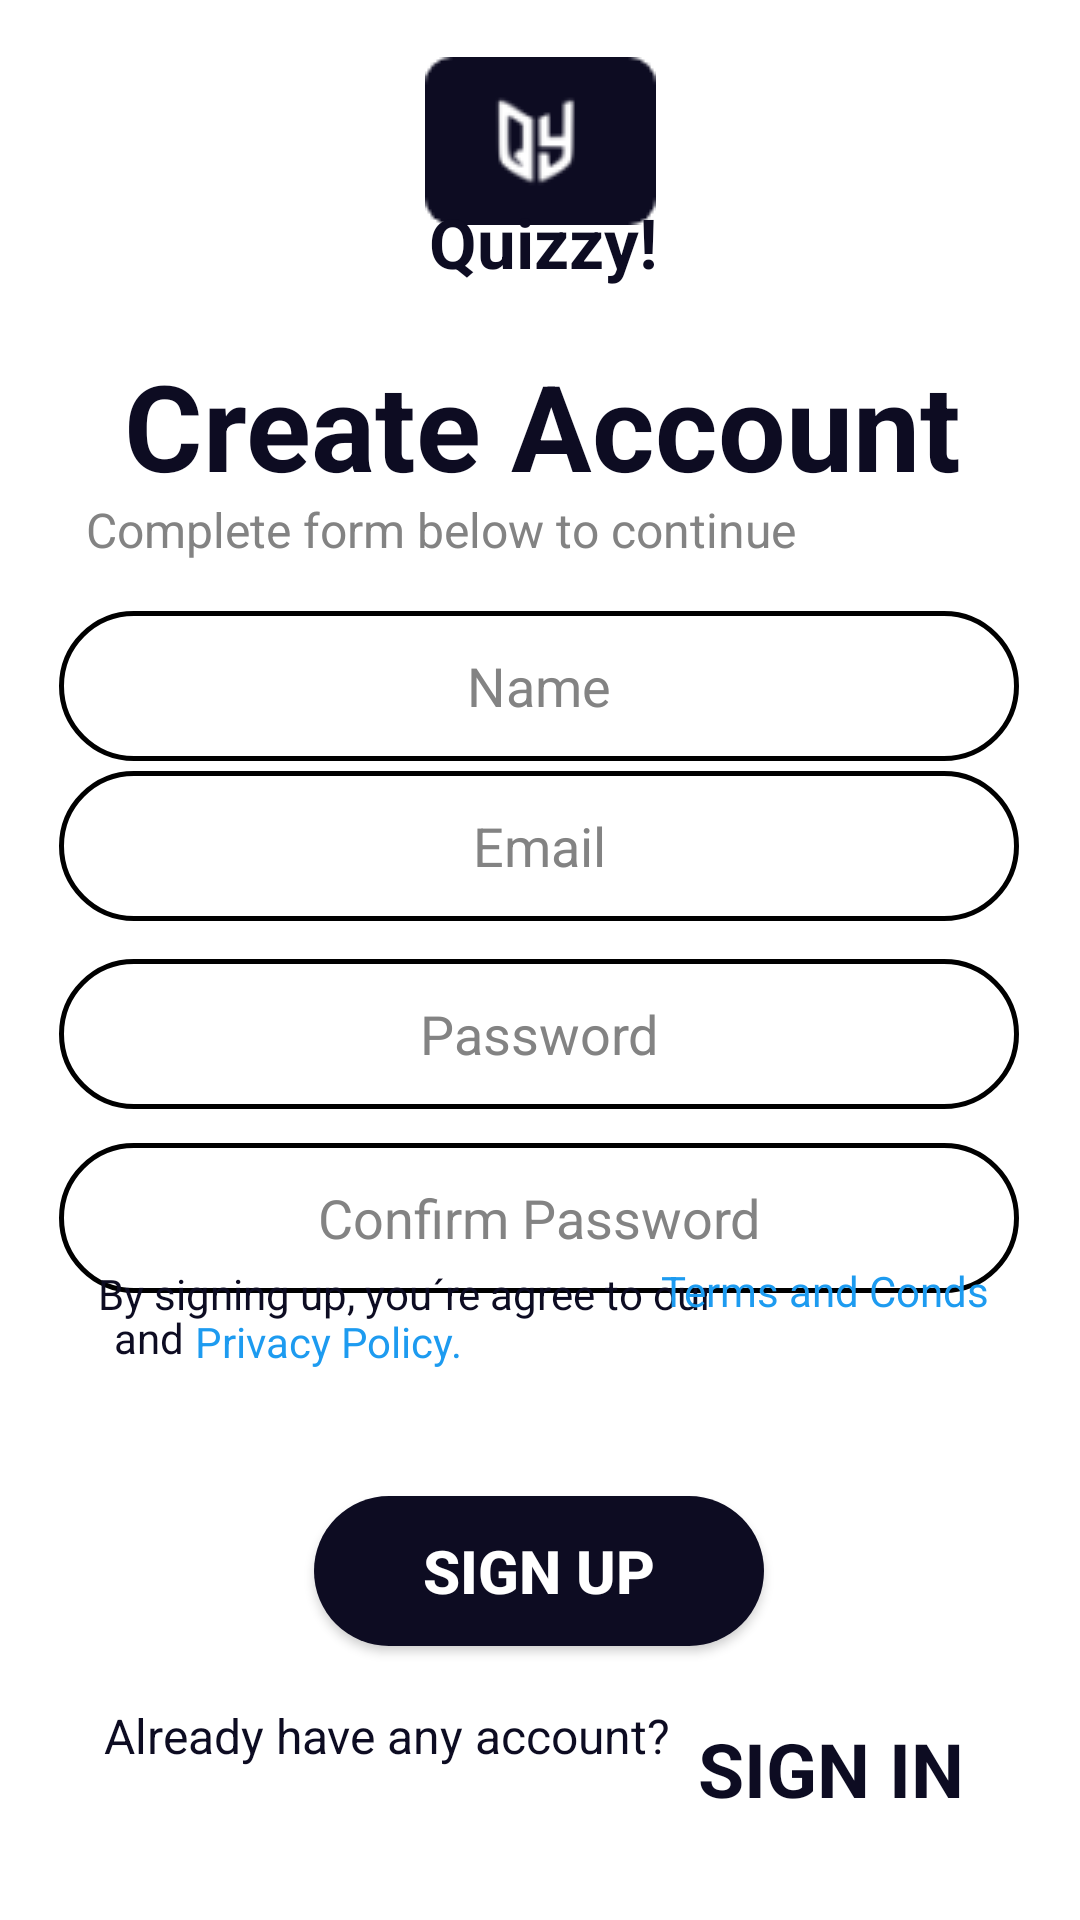

Android layout source for this screen:
<!-- AndroidManifest.xml: application theme Theme.QuizzyApp -->
<!-- res/layout/activity_signup.xml -->
<?xml version="1.0" encoding="utf-8"?>
<androidx.constraintlayout.widget.ConstraintLayout xmlns:android="http://schemas.android.com/apk/res/android"
    xmlns:app="http://schemas.android.com/apk/res-auto"
    xmlns:tools="http://schemas.android.com/tools"
    android:layout_width="match_parent"
    android:layout_height="match_parent"
    tools:context=".SignupActivity">

    <ImageView
        android:id="@+id/imageView3"
        android:layout_width="77dp"
        android:layout_height="wrap_content"
        android:layout_marginStart="8dp"
        android:layout_marginTop="16dp"
        android:layout_marginEnd="8dp"
        android:layout_marginBottom="32dp"
        app:layout_constraintBottom_toTopOf="@+id/textView7"
        app:layout_constraintEnd_toEndOf="parent"
        app:layout_constraintStart_toStartOf="parent"
        app:layout_constraintTop_toTopOf="parent"
        app:layout_constraintVertical_bias="0.258"
        app:srcCompat="@drawable/backgroundtop" />

    <ImageView
        android:id="@+id/imageView4"
        android:layout_width="wrap_content"
        android:layout_height="wrap_content"
        android:layout_marginTop="8dp"
        app:layout_constraintBottom_toTopOf="@+id/textView7"
        app:layout_constraintEnd_toEndOf="parent"
        app:layout_constraintHorizontal_bias="0.498"
        app:layout_constraintStart_toStartOf="parent"
        app:layout_constraintTop_toTopOf="parent"
        app:layout_constraintVertical_bias="0.266"
        app:srcCompat="@drawable/logotop" />

    <TextView
        android:id="@+id/textView8"
        android:layout_width="wrap_content"
        android:layout_height="wrap_content"
        android:layout_marginStart="5dp"
        android:layout_marginTop="24dp"
        android:text="Quizzy!"
        android:textColor="@color/blue_navy"
        android:textSize="23sp"
        android:textStyle="bold"
        app:layout_constraintBottom_toTopOf="@+id/textView7"
        app:layout_constraintEnd_toEndOf="parent"
        app:layout_constraintHorizontal_bias="0.495"
        app:layout_constraintStart_toStartOf="parent"
        app:layout_constraintTop_toTopOf="parent"
        app:layout_constraintVertical_bias="0.686" />

    <TextView
        android:id="@+id/textView7"
        android:layout_width="wrap_content"
        android:layout_height="wrap_content"
        android:layout_marginStart="38dp"
        android:layout_marginTop="48dp"
        android:text="Create Account"
        android:textColor="@color/blue_navy"
        android:textSize="40sp"
        android:textStyle="bold"
        app:layout_constraintBottom_toTopOf="@+id/etName"
        app:layout_constraintEnd_toEndOf="parent"
        app:layout_constraintHorizontal_bias="0.074"
        app:layout_constraintStart_toStartOf="parent"
        app:layout_constraintTop_toTopOf="parent"
        app:layout_constraintVertical_bias="0.655" />

    <TextView
        android:id="@+id/textView6"
        android:layout_width="wrap_content"
        android:layout_height="wrap_content"
        android:layout_marginStart="8dp"
        android:layout_marginEnd="50dp"
        android:text="Complete form below to continue"
        android:textColor="@color/grey"
        android:textSize="16sp"
        android:textStyle="normal"
        app:layout_constraintBottom_toTopOf="@+id/etName"
        app:layout_constraintEnd_toEndOf="parent"
        app:layout_constraintHorizontal_bias="0.316"
        app:layout_constraintStart_toStartOf="parent"
        app:layout_constraintTop_toTopOf="parent"
        app:layout_constraintVertical_bias="0.911" />

    <EditText
        android:id="@+id/etName"
        android:layout_width="320dp"
        android:layout_height="50sp"
        android:layout_marginBottom="32dp"
        android:background="@drawable/border"
        android:ems="10"
        android:gravity="center"
        android:hint="Name"
        android:inputType="textPersonName"
        android:textColorHint="@color/grey"
        app:layout_constraintBottom_toBottomOf="parent"
        app:layout_constraintEnd_toEndOf="parent"
        app:layout_constraintHorizontal_bias="0.494"
        app:layout_constraintStart_toStartOf="parent"
        app:layout_constraintTop_toTopOf="parent"
        app:layout_constraintVertical_bias="0.365"
        android:autofillHints="NameOfPerson" />

    <EditText
        android:id="@+id/etEmailR"
        android:layout_width="320dp"
        android:layout_height="50sp"
        android:layout_marginBottom="16dp"
        android:background="@drawable/border"
        android:ems="10"
        android:gravity="center"
        android:hint="Email"
        android:inputType="textPersonName"
        android:textColorHint="@color/grey"
        app:layout_constraintBottom_toBottomOf="parent"
        app:layout_constraintEnd_toEndOf="parent"
        app:layout_constraintHorizontal_bias="0.494"
        app:layout_constraintStart_toStartOf="parent"
        app:layout_constraintTop_toTopOf="@+id/etName"
        app:layout_constraintVertical_bias="0.144" />

    <EditText
        android:id="@+id/etPasswordR"
        android:layout_width="320dp"
        android:layout_height="50sp"
        android:layout_marginBottom="16dp"
        android:background="@drawable/border"
        android:ems="10"
        android:gravity="center"
        android:hint="@string/password"
        android:inputType="textPassword"
        android:textColorHint="@color/grey"
        app:layout_constraintBottom_toBottomOf="parent"
        app:layout_constraintEnd_toEndOf="parent"
        app:layout_constraintHorizontal_bias="0.494"
        app:layout_constraintStart_toStartOf="parent"
        app:layout_constraintTop_toBottomOf="@+id/etEmailR"
        app:layout_constraintVertical_bias="0.048" />

    <EditText
        android:id="@+id/etConfirmPasswordR"
        android:layout_width="320dp"
        android:layout_height="50sp"
        android:layout_marginBottom="16dp"
        android:background="@drawable/border"
        android:ems="10"
        android:gravity="center"
        android:hint="Confirm Password"
        android:inputType="textPassword"
        android:textColorHint="@color/grey"
        app:layout_constraintBottom_toBottomOf="parent"
        app:layout_constraintEnd_toEndOf="parent"
        app:layout_constraintHorizontal_bias="0.494"
        app:layout_constraintStart_toStartOf="parent"
        app:layout_constraintTop_toBottomOf="@+id/etPasswordR"
        app:layout_constraintVertical_bias="0.055" />

    <TextView
        android:id="@+id/text_signup"
        android:layout_width="wrap_content"
        android:layout_height="wrap_content"
        android:layout_marginEnd="24dp"
        android:text="By signing up, you´re agree to our"
        android:textColor="@color/blue_navy"
        android:textSize="14dp"
        android:textStyle="normal"
        app:layout_constraintBottom_toBottomOf="parent"
        app:layout_constraintEnd_toEndOf="parent"
        app:layout_constraintHorizontal_bias="0.251"
        app:layout_constraintStart_toStartOf="parent"
        app:layout_constraintTop_toTopOf="parent"
        app:layout_constraintVertical_bias="0.679" />

    <TextView
        android:id="@+id/text_terms_and_policy"
        android:layout_width="wrap_content"
        android:layout_height="wrap_content"
        android:layout_marginStart="35dp"
        android:layout_marginBottom="8dp"
        android:text="Terms and Conds"
        android:textColor="@color/azul_light"
        android:textSize="14dp"
        android:textStyle="normal"
        app:layout_constraintBottom_toBottomOf="parent"
        app:layout_constraintEnd_toEndOf="parent"
        app:layout_constraintHorizontal_bias="0.86"
        app:layout_constraintStart_toStartOf="parent"
        app:layout_constraintTop_toTopOf="parent"
        app:layout_constraintVertical_bias="0.686" />

    <TextView
        android:id="@+id/text_free"
        android:layout_width="wrap_content"
        android:layout_height="wrap_content"
        android:layout_marginEnd="55dp"
        android:layout_marginBottom="24dp"
        android:text="and"
        android:textColor="@color/blue_navy"
        android:textSize="14dp"
        android:textStyle="normal"
        app:layout_constraintBottom_toBottomOf="parent"
        app:layout_constraintEnd_toEndOf="parent"
        app:layout_constraintHorizontal_bias="0.135"
        app:layout_constraintStart_toStartOf="parent"
        app:layout_constraintTop_toTopOf="parent"
        app:layout_constraintVertical_bias="0.731" />

    <TextView
        android:id="@+id/text_privacy_policy"
        android:layout_width="wrap_content"
        android:layout_height="wrap_content"
        android:layout_marginStart="8dp"
        android:layout_marginTop="5dp"
        android:layout_marginBottom="16dp"
        android:text="Privacy Policy."
        android:textColor="@color/azul_light"
        android:textSize="14dp"
        android:textStyle="normal"
        app:layout_constraintBottom_toBottomOf="parent"
        app:layout_constraintEnd_toEndOf="parent"
        app:layout_constraintHorizontal_bias="0.217"
        app:layout_constraintStart_toStartOf="parent"
        app:layout_constraintTop_toTopOf="parent"
        app:layout_constraintVertical_bias="0.721" />

    <Button
        android:id="@+id/button"
        android:layout_width="150dp"
        android:layout_height="50sp"
        android:background="@drawable/button"
        android:text="SIGN UP"
        android:textColor="@color/white"
        android:textSize="20sp"
        android:textStyle="bold"
        app:layout_constraintBottom_toBottomOf="parent"
        app:layout_constraintEnd_toEndOf="parent"
        app:layout_constraintHorizontal_bias="0.498"
        app:layout_constraintStart_toStartOf="parent"
        app:layout_constraintTop_toBottomOf="@+id/etConfirmPasswordR"
        app:layout_constraintVertical_bias="0.426" />

    <TextView
        android:id="@+id/textView3"
        android:layout_width="wrap_content"
        android:layout_height="wrap_content"
        android:layout_marginBottom="50dp"
        android:text="Already have any account?"
        android:textColor="@color/blue_navy"
        android:textSize="16sp"
        android:textStyle="normal"
        app:layout_constraintBottom_toBottomOf="parent"
        app:layout_constraintEnd_toEndOf="parent"
        app:layout_constraintHorizontal_bias="0.202"
        app:layout_constraintStart_toStartOf="parent"
        app:layout_constraintTop_toBottomOf="@+id/button"
        app:layout_constraintVertical_bias="0.966" />

    <TextView
        android:id="@+id/etSignIn"
        android:layout_width="wrap_content"
        android:layout_height="wrap_content"
        android:layout_marginTop="8dp"
        android:text="SIGN IN"
        android:textColor="@color/blue_navy"
        android:textSize="25sp"
        android:textStyle="bold"
        app:layout_constraintBottom_toBottomOf="parent"
        app:layout_constraintEnd_toEndOf="parent"
        app:layout_constraintHorizontal_bias="0.857"
        app:layout_constraintStart_toStartOf="parent"
        app:layout_constraintTop_toBottomOf="@+id/button"
        app:layout_constraintVertical_bias="0.32" />

</androidx.constraintlayout.widget.ConstraintLayout>
<!-- resources referenced by this layout -->
<resources>
  <color name="azul_light">#1D9BF0</color>
  <color name="blue_navy">#0D0C22</color>
  <color name="grey">#838383</color>
  <color name="white">#FFFF</color>
  <!-- drawable backgroundtop: png bitmap (drawable, 661 bytes) -->
  <!-- drawable border (drawable-v24) -->
  <?xml version="1.0" encoding="utf-8"?>
  <shape android:shape="rectangle" xmlns:android="http://schemas.android.com/apk/res/android">
  
      <corners android:radius="50sp"/>
      <stroke android:width="1.5dp"/>
      <solid android:color="#FFF"/>
  
  </shape>
  <!-- drawable button (drawable-v24) -->
  <?xml version="1.0" encoding="utf-8"?>
  <shape android:shape="rectangle" xmlns:android="http://schemas.android.com/apk/res/android">
  
      <corners android:radius="50sp" />
      <solid android:color="@color/blue_navy" />
  </shape>
  <!-- drawable logotop: png bitmap (drawable, 1453 bytes) -->
  <string name="password">Password</string>
  <style name="Theme.QuizzyApp" parent="Theme.MaterialComponents.DayNight.NoActionBar">
          
          <item name="colorPrimary">@color/blue_navy</item>
          <item name="colorPrimaryVariant">@color/azul_light</item>
          <item name="colorOnPrimary">@color/white</item>
          
          <item name="colorSecondary">@color/grey</item>
          <item name="colorOnSecondary">@color/black</item>
          
          <item name="android:statusBarColor">?attr/colorPrimaryVariant</item>
          
      </style>
  <color name="black">#000</color>
</resources>
